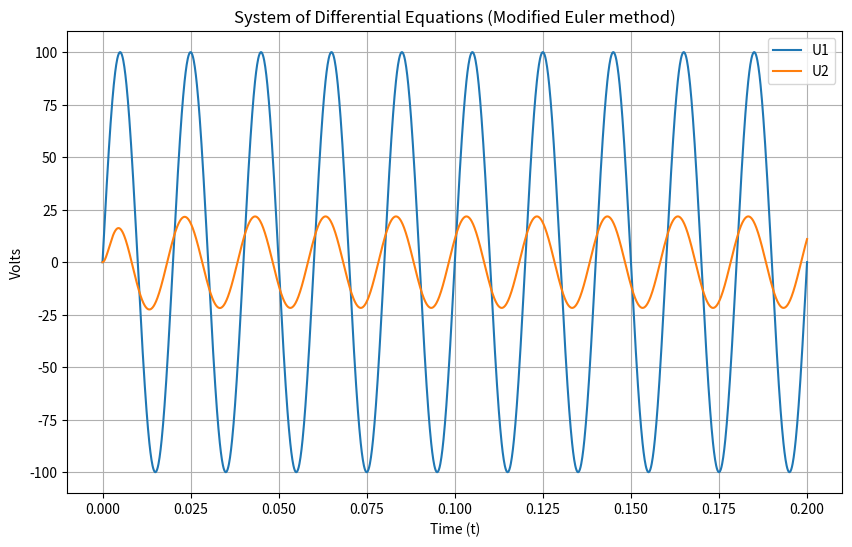
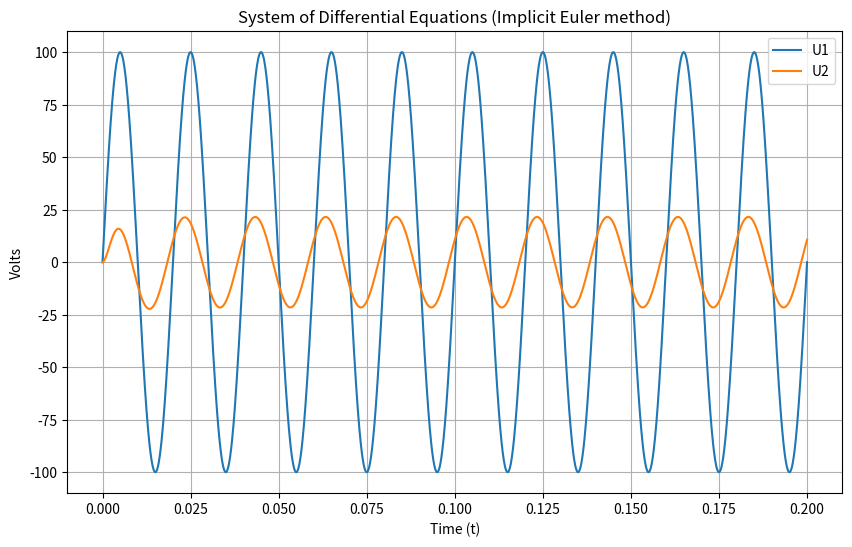
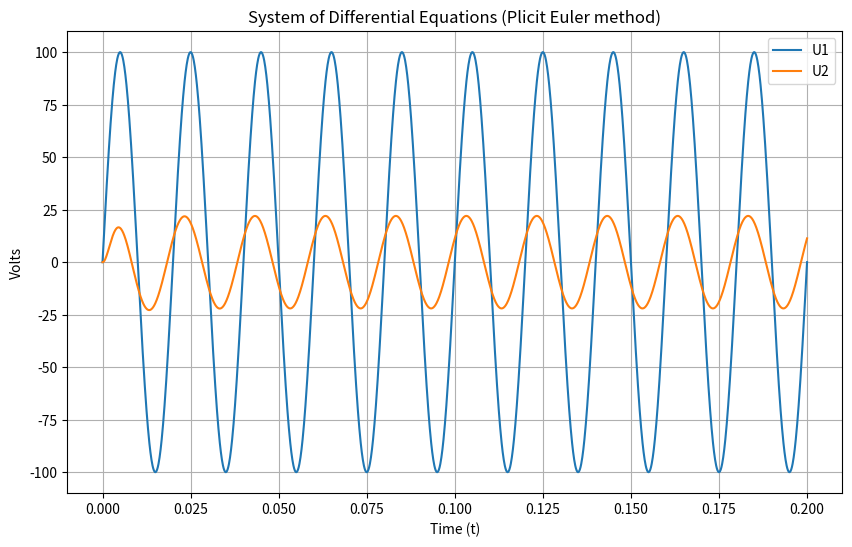

Generate these figures, in order, with matplotlib:
import math

import numpy as np
from matplotlib import pyplot as plt
from scipy.optimize import fsolve

# Модифікований метод Ейлера
def modified_euler_method(f, x0, t0, tn, h):
    num_steps = int((tn - t0) / h)
    t_values = np.linspace(t0, tn, num_steps + 1)
    x_values = np.zeros((len(t_values), len(x0)))
    x_values[0] = x0

    for i in range(num_steps):
        x = x_values[i]
        t = t_values[i]
        x_star = x + h * f(x, t)
        f_star = f(x_star, t + h)
        x_next = x + 0.5 * h * (f(x, t) + f_star)
        x_values[i + 1] = x_next

    return t_values, x_values

# Неявний метод Ейлера
def implicit_euler_method(f, x0, t0, tn, h):
    num_steps = int((tn - t0) / h)
    t_values = np.linspace(t0, tn, num_steps + 1)
    x_values = np.zeros((len(t_values), len(x0)))
    x_values[0] = x0

    for i in range(num_steps):
        x_prev = x_values[i]
        t = t_values[i]

        def equation(x_next):
            return x_prev + h * f(x_next, t + h) - x_next

        x_next_guess = x_prev + h * f(x_prev, t)
        x_next_solution = fsolve(equation, x_next_guess)
        x_values[i + 1] = x_next_solution

    return t_values, x_values

# Явний метод Ейлера
def plicit_euler_method(f, x0, t0, tn, h):
    num_steps = int((tn - t0) / h)
    t_values = np.linspace(t0, tn, num_steps + 1)
    x_values = np.zeros((len(t_values), len(x0)))
    x_values[0] = x0

    for i in range(num_steps):
        x = x_values[i]
        t = t_values[i]
        x_next = x + h * f(x, t)
        x_values[i + 1] = x_next

    return t_values, x_values

Umax = 100
f = 50
U1 = lambda t: Umax * math.sin(2 * math.pi * f * t)
R1 = 5
R2 = 4
L2 = 0.02
L3 = 0.015
C1 = 300e-6
t0 = 0
tn = 0.2
x0 = np.array([0, 0, 0])
h = 10e-5

def F(x, t):
    dxdt = (x[1] + x[2]) / C1
    dydt = (U1(t) - x[0] - R1*x[1] - R1*x[2] - R2*x[1]) / L3
    dzdt = (U1(t) - x[0] - R1*x[1] - R1*x[2]) / L2
    return np.array([dxdt, dydt, dzdt])



# Модифікований метод Ейлера
t_values, x_values = modified_euler_method(F, x0, t0, tn, h)

u2_values = [4*elem for elem in  x_values[:, 2]]
u1_values = [Umax * math.sin(2 * math.pi * f * t) for t in t_values]

plt.figure(figsize=(10, 6))
plt.plot(t_values, u1_values, label='U1')
plt.plot(t_values, u2_values, label='U2')

plt.xlabel('Time (t)')
plt.ylabel('Volts')
plt.legend()
plt.title('System of Differential Equations (Modified Euler method)')
plt.grid(True)
plt.savefig('output_modified_euler_method.png')

# Неявний метод Ейлера
t_values, x_values = implicit_euler_method(F, x0, t0, tn, h)

u2_values = [4*elem for elem in  x_values[:, 2]]
u1_values = [Umax * math.sin(2 * math.pi * f * t) for t in t_values]

plt.figure(figsize=(10, 6))
plt.plot(t_values, u1_values, label='U1')
plt.plot(t_values, u2_values, label='U2')

plt.xlabel('Time (t)')
plt.ylabel('Volts')
plt.legend()
plt.title('System of Differential Equations (Implicit Euler method)')
plt.grid(True)
plt.savefig('output_implicit_euler_method.png')

# Явний метод Ейлера
t_values, x_values = plicit_euler_method(F, x0, t0, tn, h)

u2_values = [4*elem for elem in  x_values[:, 2]]
u1_values = [Umax * math.sin(2 * math.pi * f * t) for t in t_values]

plt.figure(figsize=(10, 6))
plt.plot(t_values, u1_values, label='U1')
plt.plot(t_values, u2_values, label='U2')


plt.xlabel('Time (t)')
plt.ylabel('Volts')
plt.legend()
plt.title('System of Differential Equations (Plicit Euler method)')
plt.grid(True)
plt.savefig('output_plicit_euler_method.png')
